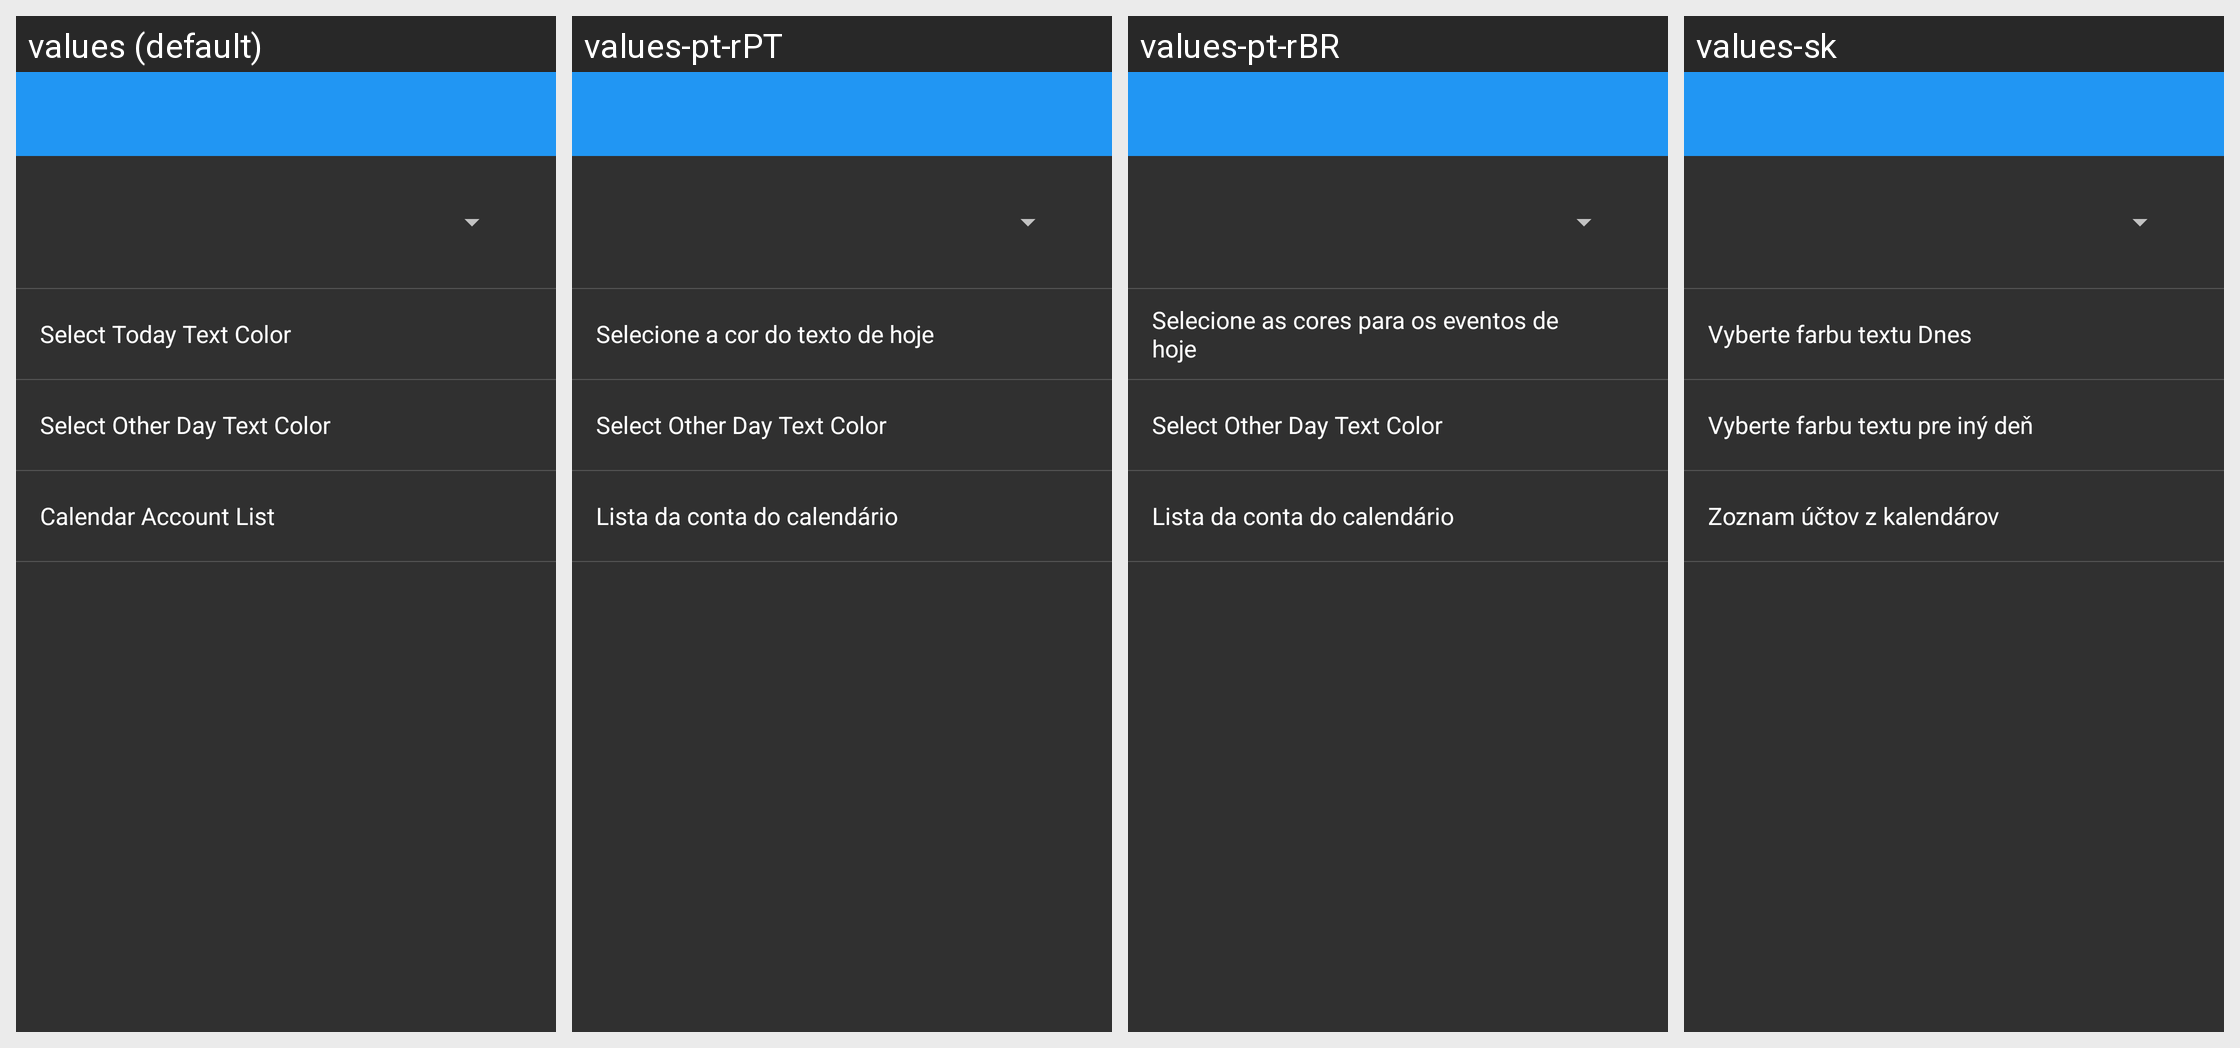

The same Android screen rendered under several of its app's locales, left to right. List the strings drawn on it with the default value and each locale's translation.
Android screen res/layout/settings_calendar.xml rendered under 4 locales, left to right: values (default), values-pt-rPT, values-pt-rBR, values-sk. Device: Nexus 5 (rendered at 1080×1920; each locale shown at half size, 540×960, under a caption strip naming it); theme AppTheme.
Other locales in the repository, not shown: values-cs, values-de, values-es, values-fa, values-fr, values-hr-rHR, values-it, values-ja, values-nl, values-pl, values-ru, values-sr, values-tr, values-vi, values-zh.
Strings drawn on this screen, with the default value and each locale's value (text and hints the layout hard-codes, and strings that could not be matched under every locale, appear in the picture but are not listed):

event_today_text_color
  values: Select Today Text Color
  values-pt-rPT: Selecione a cor do texto de hoje
  values-pt-rBR: Selecione as cores para os eventos de hoje
  values-sk: Vyberte farbu textu Dnes

other_event_day_text_color
  values: Select Other Day Text Color
  values-pt-rPT: Select Other Day Text Color
  values-pt-rBR: Select Other Day Text Color
  values-sk: Vyberte farbu textu pre iný deň

calendar_account
  values: Calendar Account List
  values-pt-rPT: Lista da conta do calendário
  values-pt-rBR: Lista da conta do calendário
  values-sk: Zoznam účtov z kalendárov
